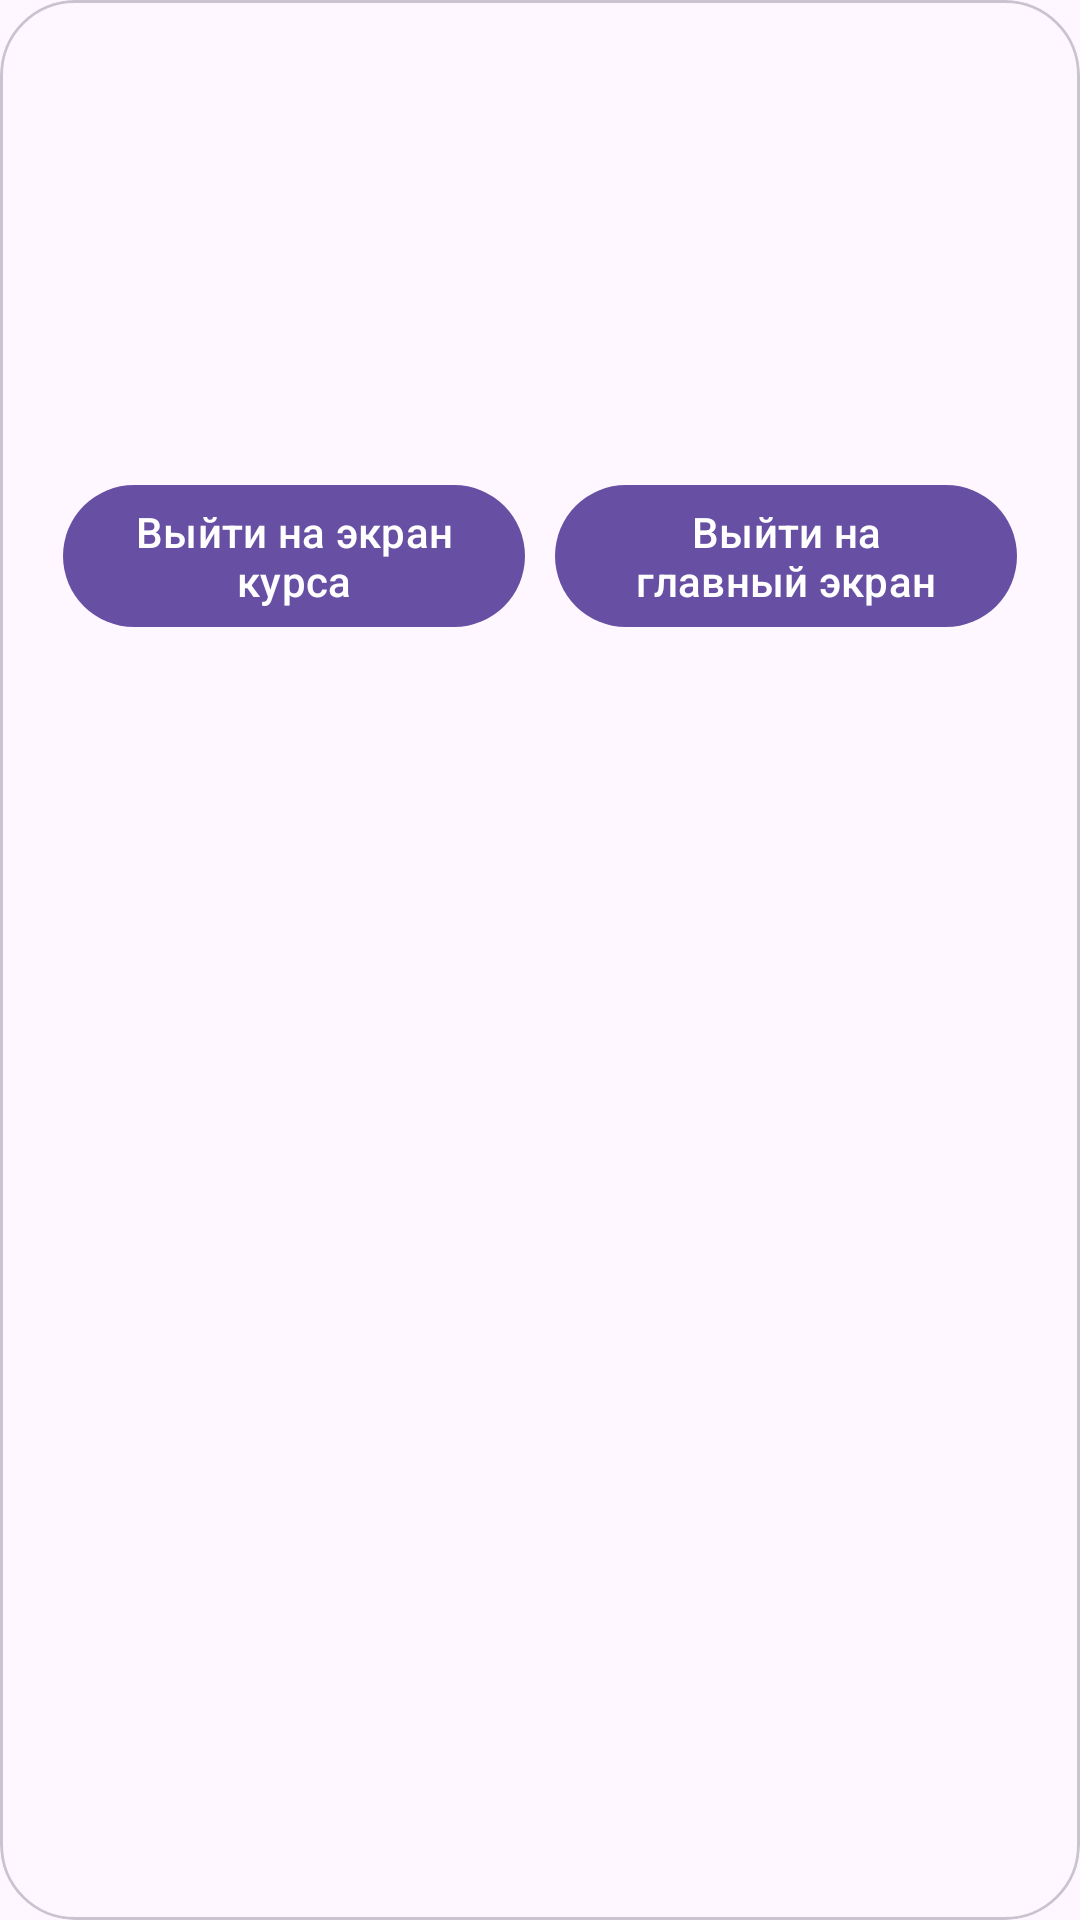

Here is an Android app screen rendered from its layout file. Give the layout XML and the strings, colors and styles it references.
<!-- AndroidManifest.xml: application theme Theme.PianoMentor -->
<!-- res/layout/fragment_quiz_result.xml -->
<com.google.android.material.card.MaterialCardView
    xmlns:android="http://schemas.android.com/apk/res/android"
    xmlns:app="http://schemas.android.com/apk/res-auto"
    xmlns:tools="http://schemas.android.com/tools"
    android:layout_width="match_parent"
    android:layout_height="wrap_content"
    android:layout_margin="16dp"
    android:elevation="30sp"
    app:cardCornerRadius="25dp"
    android:layout_gravity="center">

    <LinearLayout
        android:layout_width="match_parent"
        android:layout_height="wrap_content"
        android:orientation="vertical"
        android:padding="16dp">

        <ImageView
            android:id="@+id/imageView"
            android:layout_width="wrap_content"
            android:layout_height="wrap_content"
            android:layout_gravity="center_horizontal"
            tools:src="@drawable/icon_success_quiz" />

        <TextView
            android:id="@+id/testStatusTextView"
            android:layout_width="wrap_content"
            android:layout_height="wrap_content"
            android:layout_marginTop="16dp"
            android:layout_gravity="center_horizontal"
            tools:text="Test Status: Passed/Failed"
            android:textSize="16sp" />

        <TextView
            android:id="@+id/correctAnswersTextView"
            android:layout_width="wrap_content"
            android:layout_height="wrap_content"
            android:layout_marginTop="8dp"
            android:layout_gravity="center_horizontal"
            tools:text="Correct Answers: 0"
            android:textSize="16sp" />

        <TextView
            android:id="@+id/totalQuestionsTextView"
            android:layout_width="wrap_content"
            android:layout_height="wrap_content"
            android:layout_marginTop="8dp"
            android:layout_gravity="center_horizontal"
            tools:text="Total Questions: 0"
            android:textSize="16sp" />

        <TextView
            android:id="@+id/percentCompleted"
            android:layout_width="wrap_content"
            android:layout_height="wrap_content"
            android:layout_marginTop="8dp"
            android:layout_marginBottom="15dp"
            android:layout_gravity="center_horizontal"
            tools:text="Percent Completed: 0%"
            android:textSize="16sp" />

        <LinearLayout
            android:layout_width="match_parent"
            android:layout_height="wrap_content"
            android:orientation="horizontal">

            <com.google.android.material.button.MaterialButton
                android:id="@+id/btn_back_to_course"
                android:layout_width="0dp"
                android:layout_height="wrap_content"
                android:layout_weight="1"
                android:layout_marginHorizontal="5dp"
                android:text="@string/back_to_course_fragment"/>

            <com.google.android.material.button.MaterialButton
                android:id="@+id/btn_back_to_statistics"
                android:layout_width="0dp"
                android:layout_height="wrap_content"
                android:layout_weight="1"
                android:layout_marginHorizontal="5dp"
                android:text="@string/back_to_statistics_fragment"/>

        </LinearLayout>

    </LinearLayout>

</com.google.android.material.card.MaterialCardView>
<!-- resources referenced by this layout -->
<resources>
  <!-- drawable icon_success_quiz: vector/xml drawable (drawable, 3368 chars, omitted) -->
  <string name="back_to_course_fragment">Выйти на экран курса</string>
  <string name="back_to_statistics_fragment">Выйти на главный экран</string>
  <style name="Theme.PianoMentor" parent="Base.Theme.PianoMentor" />
  <style name="Base.Theme.PianoMentor" parent="Theme.Material3.DayNight.NoActionBar">
          
          
          <item name="actionBarStyle">
  
          </item>
      </style>
</resources>
